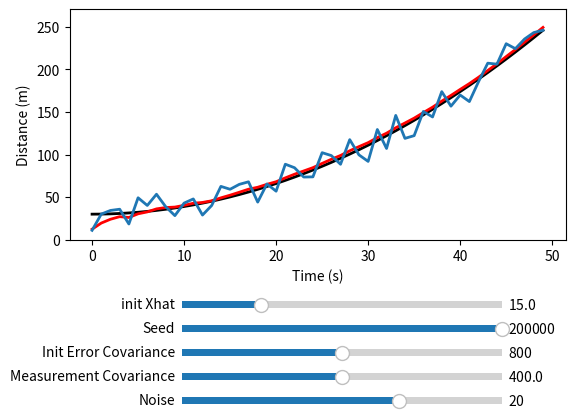

Reproduce this figure in Python.
# A simple kalman filter for a constant acceleration model, no input
# The model used for the system transform function is the same model used to generate the raw truth data
# Therefore this filter's accuracy is a kind of due to cheating.

import numpy as np
import matplotlib.pyplot as plt
import math
from matplotlib.widgets import Slider

ENTRIES = 50
BASEVALUE = 30
NOISE = BASEVALUE - 10
SEED = 200000
RATEOFCHANGE = 0.01 # = Acceleration / 2 (in m/s^2?)
DELTA_T = 3

np.random.seed(SEED)

def generateDataSet():
    rawData = []
    for i in range(ENTRIES):
        rawData.append(BASEVALUE + RATEOFCHANGE * (i * DELTA_T)**2)
    noisyData = rawData + np.random.randint(-NOISE, NOISE, ENTRIES)
    return rawData, noisyData

rawNumbers, noisyNumbers = generateDataSet()

print(noisyNumbers)

counterArray = list(range(ENTRIES))

figure, ax = plt.subplots()
plt.subplots_adjust(bottom = 0.4)
plt.ylim(0,noisyNumbers[ENTRIES - 1] * 1.1)
plt.ylabel("Distance (m)")
plt.xlabel("Time (s)")

truth_plot, = plt.plot(counterArray, rawNumbers, color = 'black', linewidth = "2", zorder = 0)
measurement_plot, = plt.plot(counterArray, noisyNumbers, zorder = 10, linewidth = "2")
filtered_plot, = plt.plot(counterArray, counterArray, color = 'red', zorder = 5, linewidth = "2")

# Initialization of base values
base_xhat = BASEVALUE / 2
base_kalmanGain = 0
base_errorCovariance = 2 * (NOISE**2)
base_measurementCovariance = NOISE**2

# Adding the slider axis graphically, setting their positions and color
axcolor = "lightgoldenrodyellow"
axXhat = plt.axes([0.3, 0.25, 0.5, 0.03], facecolor = axcolor)
aSeed = plt.axes([0.3, 0.2, 0.5, 0.03], facecolor = axcolor)
axErrorCovariance = plt.axes([0.3, 0.15, 0.5, 0.03], facecolor = axcolor)
axMeasurementCovariance = plt.axes([0.3, 0.1, 0.5, 0.03], facecolor = axcolor)
axNoise = plt.axes([0.3, 0.05, 0.5, 0.03], facecolor = axcolor)

# Creating the slider widgets on top of the axis
sXhat = Slider(axXhat, 'init Xhat', 0.1, 2 * BASEVALUE, valinit = base_xhat)
sSeed = Slider(aSeed, 'Seed', 0, SEED, valinit = SEED, valstep=1)
sErrorCovariance = Slider(axErrorCovariance, 'Init Error Covariance', 0.1, 2 * base_errorCovariance, valinit = base_errorCovariance)
sMeasurementCovariance = Slider(axMeasurementCovariance, 'Measurement Covariance', 0.1, 2 * base_measurementCovariance, valinit = base_measurementCovariance)
sNoise = Slider(axNoise, 'Noise', 1, BASEVALUE - 1, valinit = NOISE)

# Actual Kalman Filter calculations for 1d static
def filter(xhat, seed, errorCovariance, measurementCovariance):
    print(f"xhat: {xhat}, seed: {seed}, errorCovariance: {errorCovariance}, measurementCovariance: {measurementCovariance}")
    
    np.random.seed(int(seed))

    rawNumbers, noisyNumbers = generateDataSet()

    filteredValues = []
    # for measurement in noisyNumbers:
    for i in range(ENTRIES):
        measurement = noisyNumbers[i]

        # Predict step
        xhat = xhat + 2 * RATEOFCHANGE * i * DELTA_T ** 2
        errorCovariance = errorCovariance + 0

        print(f"Prediction for timestep {i} = {xhat}")

        # Update step
        kalmanGain = (errorCovariance)/(errorCovariance + measurementCovariance)
        xhat = xhat + kalmanGain * (measurement - xhat)
        # print(f"New xhat: {xhat}")
        errorCovariance = (1 - kalmanGain) * errorCovariance

        filteredValues.append(xhat)
        # print(f"New xhat: {xhat}")

    truth_plot.set_ydata(rawNumbers)
    measurement_plot.set_ydata(noisyNumbers)
    filtered_plot.set_ydata(filteredValues)
    figure.canvas.draw_idle()

def sliderOnChanged(val):
    filter(sXhat.val, sSeed.val, sErrorCovariance.val, sMeasurementCovariance.val)    

def noiseOnChanged(val):
    global NOISE
    NOISE = val
    sliderOnChanged(val) 

sXhat.on_changed(sliderOnChanged)
sSeed.on_changed(sliderOnChanged)
sErrorCovariance.on_changed(sliderOnChanged)
sMeasurementCovariance.on_changed(sliderOnChanged)
sNoise.on_changed(noiseOnChanged)

filter(base_xhat, SEED, base_errorCovariance, base_measurementCovariance)

plt.show()